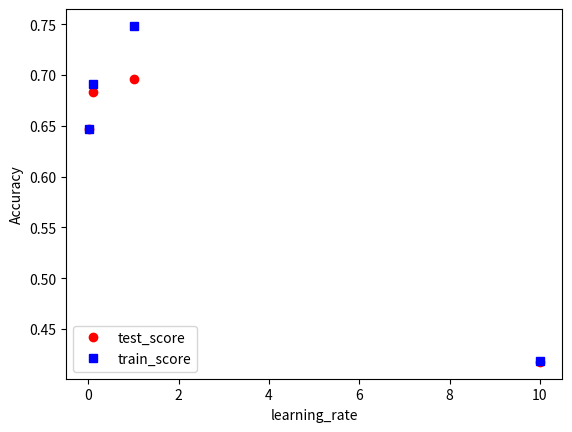

Reproduce this figure in Python.
import matplotlib.pyplot as plt
from matplotlib import pyplot

x1 = [0.01,0.1,1.0,10.0]
colors=["#FF0000","#008080","#FF00FF","#808000", "#800080","#00FFFF","#0000FF","#800080","#FF00FF"]

y = [0.646478,0.683076,0.696336,0.417627]
z = [0.647215,0.690700,0.748241,0.418213]

plt.plot(x1,y,'ro')
plt.plot(x1,z,'bs')

plt.xlabel('learning_rate')
plt.ylabel('Accuracy')

legend1 = plt.legend(['test_score', 'train_score'], loc='lower left')
plt.show()
